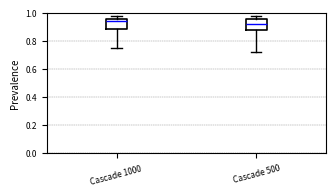

Write the Python code that produced this figure.
import os
import re
import numpy as np
import matplotlib.pyplot as plt

# ===== 样式设置（论文标准） =====
plt.rcParams.update({
    # "font.family": "Arial",
    "font.size": 8,
    "axes.labelsize": 7,
    "axes.titlesize": 7,
    "legend.fontsize": 6,
    "xtick.labelsize": 6,
    "ytick.labelsize": 6,
    "lines.linewidth": 1,
    "axes.linewidth": 0.8,
    "grid.linewidth": 0.3,
    "grid.color": "gray",
    "grid.linestyle": "--",
    "figure.dpi": 300,
    "savefig.dpi": 600,
    "pdf.fonttype": 42,
    "ps.fonttype": 42,
})

def parse_instruction_counts(filepath):
    counts = []
    with open(filepath, 'r') as f:
        for line in f:
            if re.match(r'^\d+\s+\d+\s+\d+$', line.strip()):
                counts.append(int(line.strip().split()[0]))
    return counts

def compute_deltas(counts):
    return [counts[i] - counts[i - 1] for i in range(1, len(counts))]

def compute_ratios(deltas, offset=0):
    return [(delta - offset) / delta if delta > offset else 0.0 for delta in deltas]

def make_boxplot_stats(data, label):
    q1 = np.percentile(data, 25)
    q3 = np.percentile(data, 75)
    iqr = q3 - q1
    whisker_low = np.min([x for x in data if x >= q1 - 1.5 * iqr])
    whisker_high = np.max([x for x in data if x <= q3 + 1.5 * iqr])
    return {
        'label': label,
        'whislo': whisker_low,
        'q1': q1,
        'med': np.median(data),
        'q3': q3,
        'whishi': whisker_high,
        'fliers': []
    }

# ==== 输入数据 ====
input_files = {
    "DifuzzRTL 500": ("../../data/fig8_prevalence/cov_data_difuzz_800.txt", 270),
    "DifuzzRTL 1000": ("../../data/fig8_prevalence/cov_data_difuzz_1600_long.txt", 270),
    "TurboFuzz 1000": ("../../data/fig8_prevalence/cov_data_hwfuzz_fo_0x400_3.13_0.txt", 70),
    "TurboFuzz 2000": ("../../data/fig8_prevalence/cov_data_hwfuzz_fo_0x800_3.12_0.txt", 70),
    "TurboFuzz 4000": ("../../data/fig8_prevalence/cov_data_hwfuzz_fo_0x1000_3.12_0.txt", 70),
}

# ==== Cascade 手动 boxplot stats ====
cascade_stats = [
    {
        'label': "Cascade 500",
        'whislo': 0.72,
        'q1': 0.88,
        'med': 0.925,
        'q3': 0.955,
        'whishi': 0.98,
        'fliers': []
    },
    {
        'label': "Cascade 1000 ",
        'whislo': 0.75,
        'q1': 0.89,
        'med': 0.94,
        'q3': 0.96,
        'whishi': 0.98,
        'fliers': []
    }
]

# ==== 构造完整 box stats ====
box_data = []
insert_at = 2

for label, (path, offset) in input_files.items():
    if not os.path.exists(path):
        continue
    counts = parse_instruction_counts(path)
    deltas = compute_deltas(counts)
    ratios = compute_ratios(deltas, offset)
    stats = make_boxplot_stats(ratios, label)
    box_data.append(stats)

# 插入 Cascade 类别
for stat in reversed(cascade_stats):
    box_data.insert(insert_at, stat)

# ==== 绘图 ====
fig, ax = plt.subplots(figsize=(3.4, 2.0))  # 单栏论文图宽度

boxplot = ax.bxp(box_data, showfliers=False)

# ✅ 样式修复（线色）
for i in range(len(box_data)):
    boxplot['boxes'][i].set_color('black')
    boxplot['boxes'][i].set_linewidth(1.2)

    boxplot['whiskers'][i * 2].set_color('black')
    boxplot['whiskers'][i * 2 + 1].set_color('black')

    boxplot['caps'][i * 2].set_color('black')
    boxplot['caps'][i * 2 + 1].set_color('black')

    boxplot['medians'][i].set_color('blue')
    boxplot['medians'][i].set_linewidth(1)

# 标签与坐标美化
ax.set_ylim(0, 1)
ax.set_ylabel("Prevalence")
ax.set_xticks(range(1, len(box_data) + 1))
ax.set_xticklabels([d['label'] for d in box_data], rotation=15)
ax.grid(axis='y', linestyle='--', linewidth=0.3)

plt.tight_layout()
plt.savefig("fig6_prevalence_boxplot_fixed.png", bbox_inches='tight')
plt.show()


# ✅ 计算平均值函数
def compute_mean(data):
    return np.mean(data)

print("\n📌 Boxplot Summary:")
for stat in box_data:
    label = stat['label']
    # 如果是 Cascade 的手动数据，没有原始数据，跳过平均值
    if "Cascade" in label:
        print(f"{label}:")
        print(f"  Min (Whisker Low): {stat['whislo']:.4f}")
        print(f"  Q1:                {stat['q1']:.4f}")
        print(f"  Median:            {stat['med']:.4f}")
        print(f"  Q3:                {stat['q3']:.4f}")
        print(f"  Max (Whisker High):{stat['whishi']:.4f}")
        print(f"  Mean:              (N/A, manual data)\n")
    else:
        # 从 label 找到原始路径并重新计算 mean
        path, offset = input_files[label]
        counts = parse_instruction_counts(path)
        deltas = compute_deltas(counts)
        ratios = compute_ratios(deltas, offset)
        mean_val = compute_mean(ratios)

        print(f"{label}:")
        print(f"  Min (Whisker Low): {stat['whislo']:.4f}")
        print(f"  Q1:                {stat['q1']:.4f}")
        print(f"  Median:            {stat['med']:.4f}")
        print(f"  Q3:                {stat['q3']:.4f}")
        print(f"  Max (Whisker High):{stat['whishi']:.4f}")
        print(f"  Mean:              {mean_val:.4f}\n")
